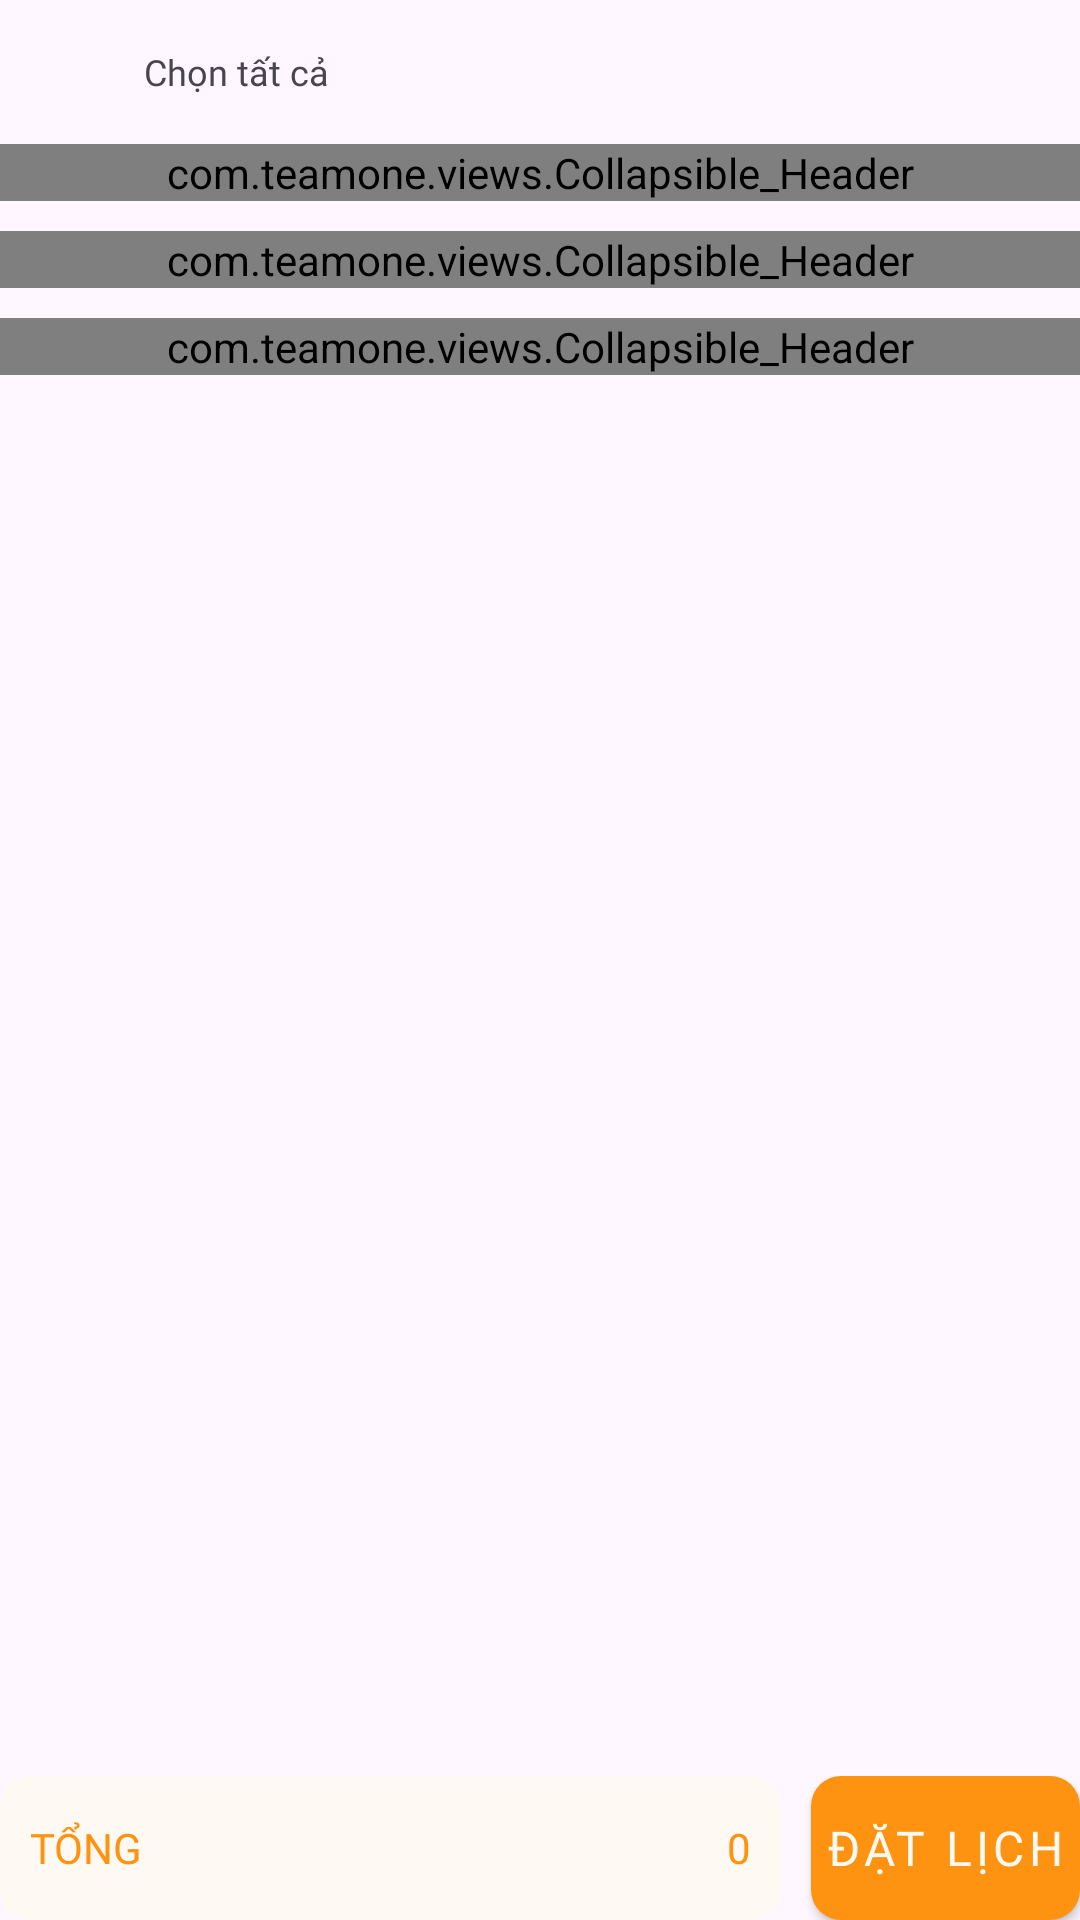

Produce the Android XML layout that renders to this screen, including the resource entries it uses.
<!-- AndroidManifest.xml: application theme Theme.AuroraSpa -->
<!-- res/layout/fragment_cart.xml -->
<?xml version="1.0" encoding="utf-8"?>
<androidx.constraintlayout.widget.ConstraintLayout xmlns:android="http://schemas.android.com/apk/res/android"
    xmlns:app="http://schemas.android.com/apk/res-auto"
    xmlns:tools="http://schemas.android.com/tools"
    android:layout_width="match_parent"
    android:layout_height="match_parent"
    tools:context=".CartFragment">
    <ScrollView
        android:layout_width="match_parent"
        android:layout_height="match_parent">
        <androidx.constraintlayout.widget.ConstraintLayout
            android:layout_width="match_parent"
            android:layout_height="match_parent">
            <LinearLayout
                android:layout_width="match_parent"
                android:layout_height="wrap_content"
                android:orientation="horizontal"
                app:layout_constraintTop_toTopOf="parent"
                app:layout_constraintStart_toStartOf="parent"
                android:layout_marginStart="0dp"
                android:id="@+id/selectAll">
                <CheckBox
                    android:id="@+id/cbSelectall"
                    android:layout_width="wrap_content"
                    android:layout_height="wrap_content"
                    style="@style/CheckboxCustom"
                    />
                <TextView
                    android:layout_width="wrap_content"
                    android:layout_height="wrap_content"
                    android:text="Chọn tất cả"
                    style="@style/fontInter12Reg"/>
            </LinearLayout>
            <com.teamone.views.Collapsible_Header
                android:id="@+id/nailHeader"
                android:layout_width="0dp"
                android:layout_height="wrap_content"
                app:layout_constraintTop_toBottomOf="@+id/selectAll"
                app:layout_constraintStart_toStartOf="parent"
                app:layout_constraintEnd_toEndOf="parent"
                android:background="@color/orange" />
            <androidx.recyclerview.widget.RecyclerView
                android:id="@+id/nailContainer"
                android:layout_width="match_parent"
                android:layout_height="wrap_content"
                android:visibility="gone"
                app:layout_constraintEnd_toEndOf="parent"
                app:layout_constraintStart_toStartOf="parent"
                app:layout_constraintTop_toBottomOf="@+id/nailHeader"
                />
            <com.teamone.views.Collapsible_Header
                android:id="@+id/washHeader"
                android:layout_width="0dp"
                android:layout_height="wrap_content"
                app:layout_constraintTop_toBottomOf="@+id/nailContainer"
                app:layout_constraintStart_toStartOf="parent"
                app:layout_constraintEnd_toEndOf="parent"
                android:background="@color/orange"
                android:layout_marginTop="10dp"/>
            <androidx.recyclerview.widget.RecyclerView
                android:id="@+id/washContainer"
                android:layout_width="match_parent"
                android:layout_height="wrap_content"
                android:visibility="gone"
                app:layout_constraintEnd_toEndOf="parent"
                app:layout_constraintStart_toStartOf="parent"
                app:layout_constraintTop_toBottomOf="@+id/washHeader"
                />
            <com.teamone.views.Collapsible_Header
                android:id="@+id/waxHeader"
                android:layout_width="0dp"
                android:layout_height="wrap_content"
                app:layout_constraintTop_toBottomOf="@+id/washContainer"
                app:layout_constraintStart_toStartOf="parent"
                app:layout_constraintEnd_toEndOf="parent"
                android:background="@color/orange"
                android:layout_marginTop="10dp"/>
            <androidx.recyclerview.widget.RecyclerView
                android:id="@+id/waxContainer"
                android:layout_width="match_parent"
                android:layout_height="wrap_content"
                android:visibility="gone"
                app:layout_constraintEnd_toEndOf="parent"
                app:layout_constraintStart_toStartOf="parent"
                app:layout_constraintTop_toBottomOf="@+id/waxHeader"
                />


        </androidx.constraintlayout.widget.ConstraintLayout>
    </ScrollView>
    <LinearLayout
        android:layout_width="match_parent"
        android:layout_height="wrap_content"
        android:layout_marginTop="24dp"
        android:gravity="center_vertical|end"
        android:orientation="horizontal"
        app:layout_constraintBottom_toBottomOf="parent"
        app:layout_constraintStart_toStartOf="parent"
        app:layout_constraintEnd_toEndOf="parent">


        <LinearLayout
            android:layout_width="0dp"
            android:layout_height="match_parent"
            android:orientation="horizontal"
            android:background="@drawable/bg_cream_nostroke"
            android:layout_weight="1"
            android:gravity="center_vertical"
            android:paddingHorizontal="10dp">


            <TextView
                style="@style/fontMont16Bold"
                android:layout_width="0dp"
                android:layout_height="wrap_content"
                android:layout_weight="1"
                android:text="TỔNG"
                android:textColor="@color/orange" />


            <TextView
                android:id="@+id/totalAmount"
                style="@style/fontMont16Bold"
                android:layout_width="wrap_content"
                android:layout_height="wrap_content"
                android:text="0"
                android:textColor="@color/orange" />
        </LinearLayout>


        <Button
            android:id="@+id/btnBook"
            style="@style/ButtonCustom"
            android:layout_width="wrap_content"
            android:layout_height="wrap_content"
            android:text="ĐẶT LỊCH"
            android:layout_marginStart="10dp" />
    </LinearLayout>
</androidx.constraintlayout.widget.ConstraintLayout>
<!-- resources referenced by this layout -->
<resources>
  <color name="orange">#FE9312</color>
  <!-- drawable bg_cream_nostroke (drawable) -->
  <shape xmlns:android="http://schemas.android.com/apk/res/android">
      <solid android:color="@color/cream" />
      <corners android:radius="10dp" />
  </shape>
  <style name="ButtonCustom" parent="Widget.MaterialComponents.Button">
          <item name="android:background">@drawable/button_custom</item>
          <item name="backgroundTint">@null</item>
          <item name="android:textColor">@color/text_color_button</item>
          <item name="cornerRadius">10dp</item>
          <item name="android:padding">5dp</item>
          <item name="android:textSize">16sp</item>
          <item name="android:fontFamily">@font/montserrat_extrabold</item>
      </style>
  <style name="CheckboxCustom" parent="Widget.AppCompat.CompoundButton.CheckBox">
          <item name="android:button">@drawable/checkbox_custom</item>
          <item name="android:drawablePadding">20dp</item>
          <item name="android:paddingStart">5dp</item>
          <item name="android:fontFamily">@font/inter</item>
          <item name="android:textSize">12sp</item>
          <item name="buttonTint">@null</item>
      </style>
  <style name="fontInter12Reg">
          <item name="android:fontFamily">@font/inter</item>
          <item name="android:textSize">12sp</item>
      </style>
  <style name="fontMont16Bold">
          <item name="android:textSize">14sp</item>
          <item name="android:fontFamily">@font/montserrat_extrabold</item>
      </style>
  <style name="Theme.AuroraSpa" parent="Base.Theme.AuroraSpa" />
  <color name="cream">#FFF9F3</color>
  <!-- drawable button_custom (drawable) -->
  <?xml version="1.0" encoding="utf-8"?>
  <selector xmlns:android="http://schemas.android.com/apk/res/android">
      <item android:state_pressed="true" android:drawable="@drawable/button_pressed"/>
      <item android:drawable="@drawable/button_unpressed"/>
  </selector>
  <style name="Base.Theme.AuroraSpa" parent="Theme.Material3.DayNight.NoActionBar">
          
          
  
      </style>
  <!-- drawable button_pressed (drawable) -->
  <?xml version="1.0" encoding="utf-8"?>
  <shape xmlns:android="http://schemas.android.com/apk/res/android" android:shape="rectangle">
      <corners android:radius="10dp"/>
      <solid android:color="@color/cream"/>
      <padding android:right="5dp"
          android:left="5dp"
          android:bottom="5dp"
          android:top="5dp"/>
  </shape>
  <!-- drawable button_unpressed (drawable) -->
  <?xml version="1.0" encoding="utf-8"?>
  <shape xmlns:android="http://schemas.android.com/apk/res/android" android:shape="rectangle">
      <corners android:radius="10dp"/>
      <solid android:color="@color/orange"/>
      <padding android:right="5dp"
          android:left="5dp"
          android:bottom="5dp"
          android:top="5dp"/>
  </shape>
</resources>
